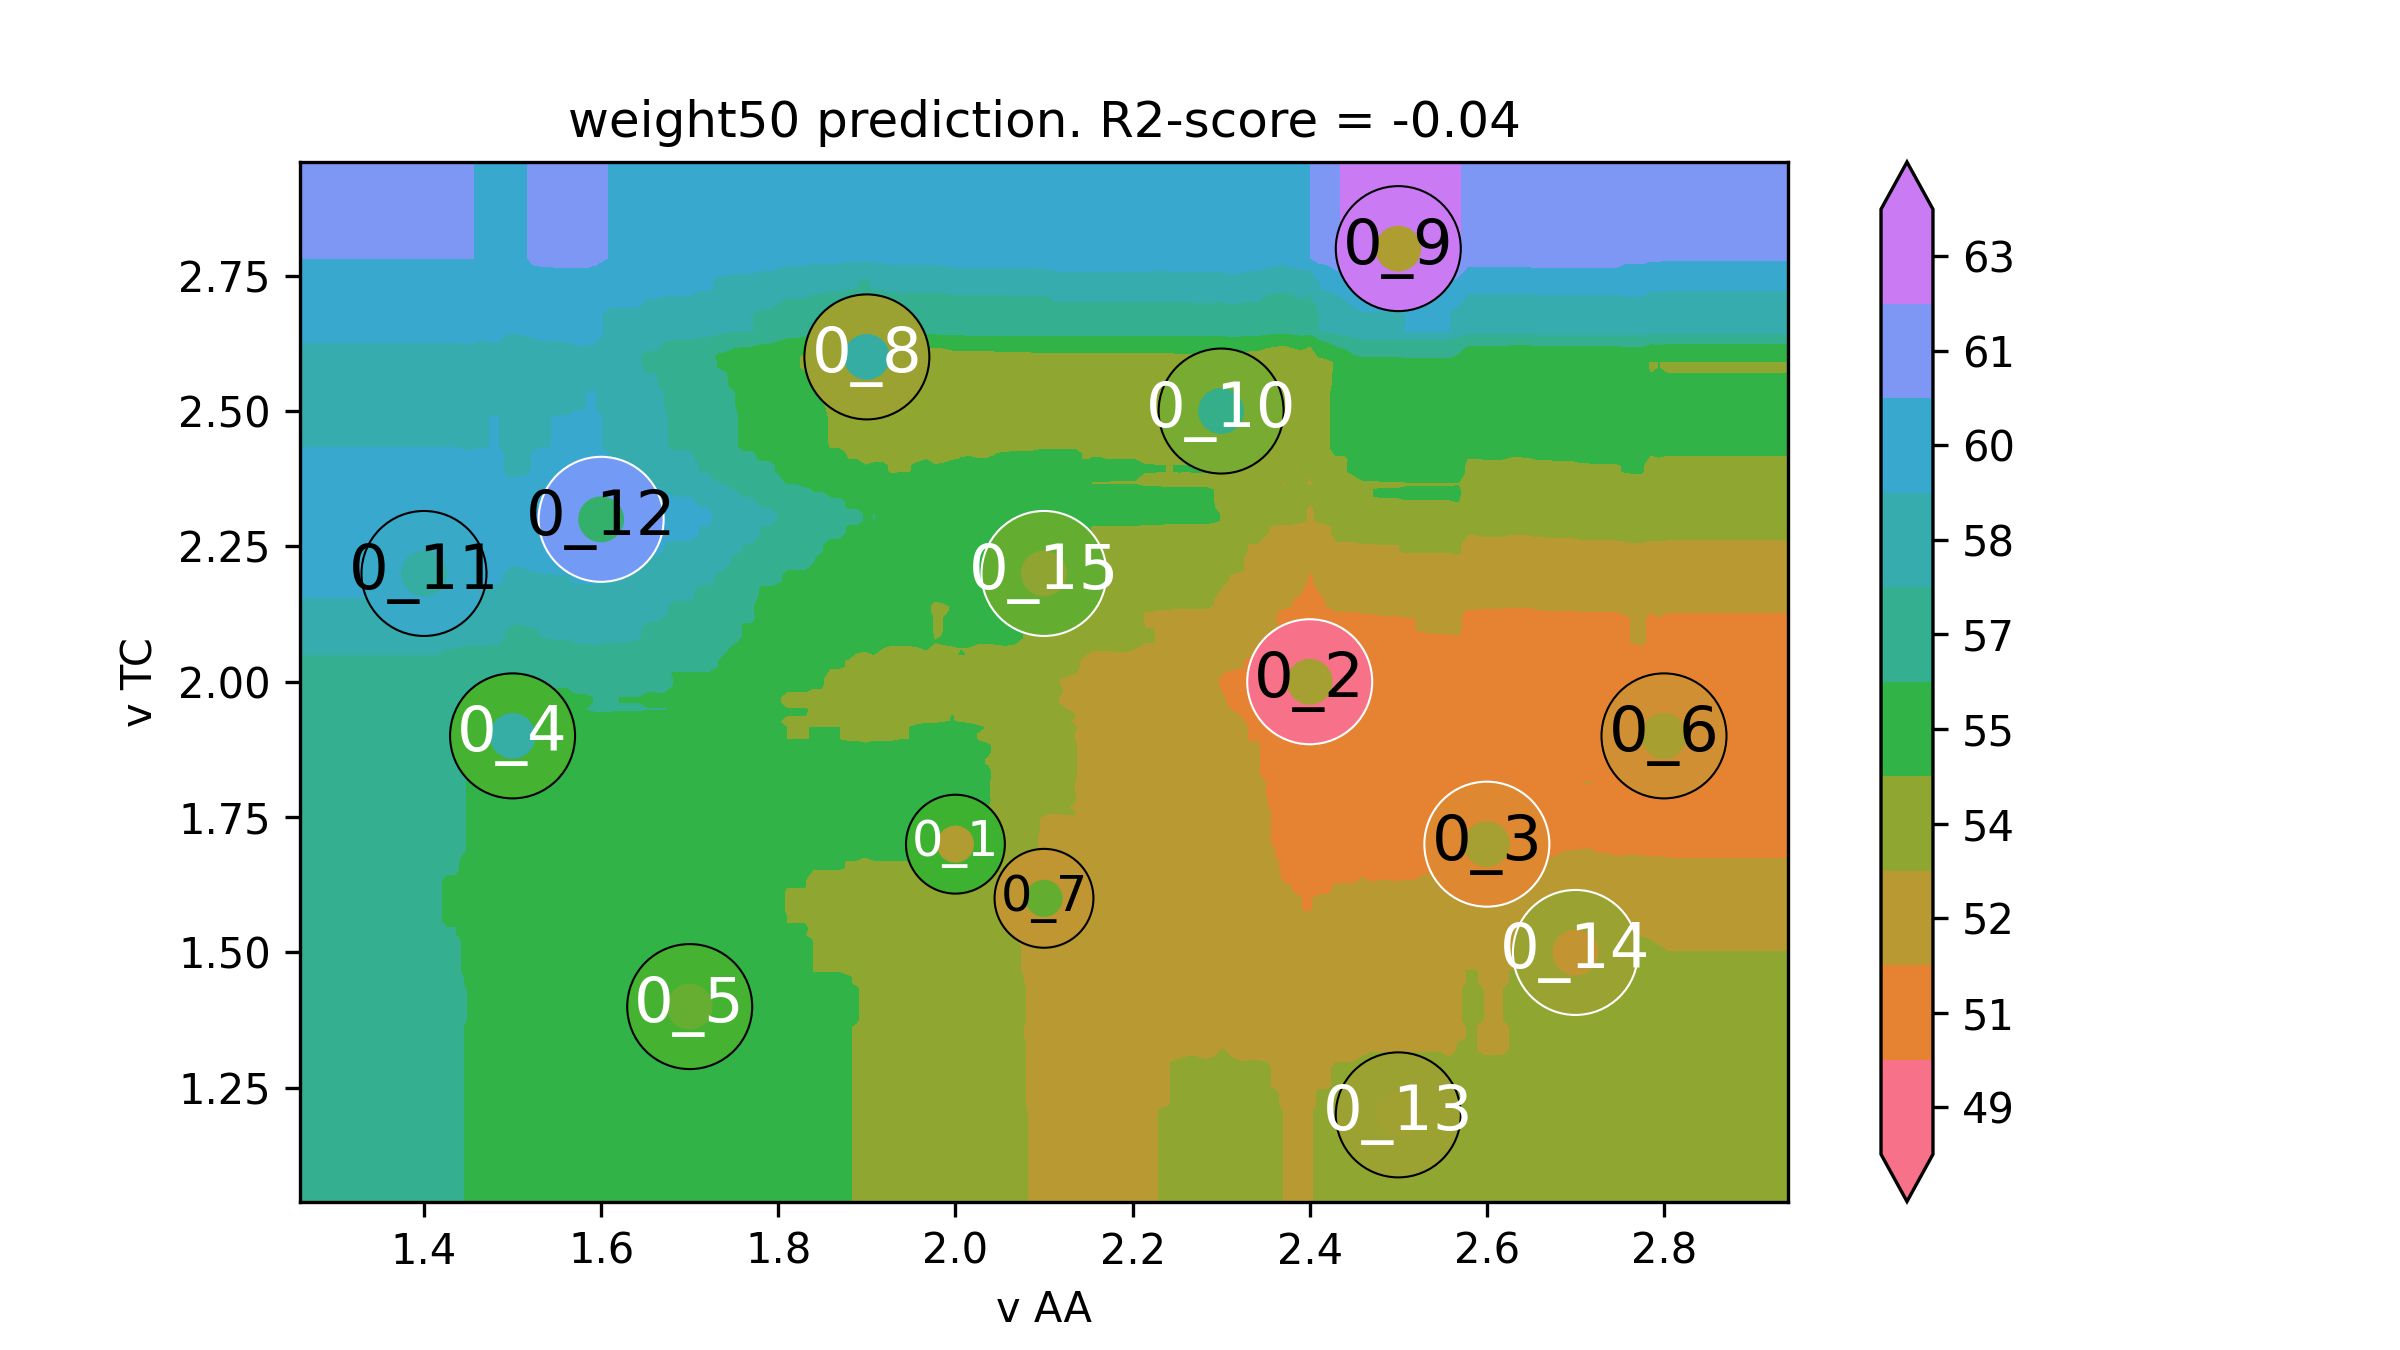

Source data for this figure (header and first rows):
v AA, v TC, weight50
1.12, 0.88, 56.11
1.13, 0.88, 56.11
1.14, 0.88, 56.11
1.15, 0.88, 56.11
1.159, 0.88, 56.11
1.169, 0.88, 56.11
1.179, 0.88, 56.11
1.189, 0.88, 56.11
1.199, 0.88, 56.11
1.209, 0.88, 56.11
1.218, 0.88, 56.11
1.228, 0.88, 56.11
1.238, 0.88, 56.11
1.248, 0.88, 56.11
1.258, 0.88, 56.11
1.268, 0.88, 56.11
1.278, 0.88, 56.11
1.287, 0.88, 56.11
1.297, 0.88, 56.11
1.307, 0.88, 56.11
1.317, 0.88, 56.11
1.327, 0.88, 56.11
1.337, 0.88, 56.11
1.347, 0.88, 56.11
1.356, 0.88, 56.11
1.366, 0.88, 56.11
1.376, 0.88, 56.11
1.386, 0.88, 56.11
1.396, 0.88, 56.11
1.406, 0.88, 56.11
1.415, 0.88, 56.11
1.425, 0.88, 56.11
1.435, 0.88, 56.11
1.445, 0.88, 55.89
1.455, 0.88, 55.77
1.465, 0.88, 55.66
1.475, 0.88, 55.55
1.484, 0.88, 55.55
1.494, 0.88, 55.11
1.504, 0.88, 54.88
1.514, 0.88, 54.88
1.524, 0.88, 54.88
1.534, 0.88, 54.89
1.544, 0.88, 54.89
1.553, 0.88, 54.89
1.563, 0.88, 54.89
1.573, 0.88, 55.04
1.583, 0.88, 55.04
1.593, 0.88, 55.04
1.603, 0.88, 55.05
1.612, 0.88, 55.05
1.622, 0.88, 55.05
1.632, 0.88, 55.05
1.642, 0.88, 55.05
1.652, 0.88, 55.05
1.662, 0.88, 55.05
1.672, 0.88, 55.05
1.681, 0.88, 54.9
1.691, 0.88, 54.9
1.701, 0.88, 54.9
... 39,940 more rows
